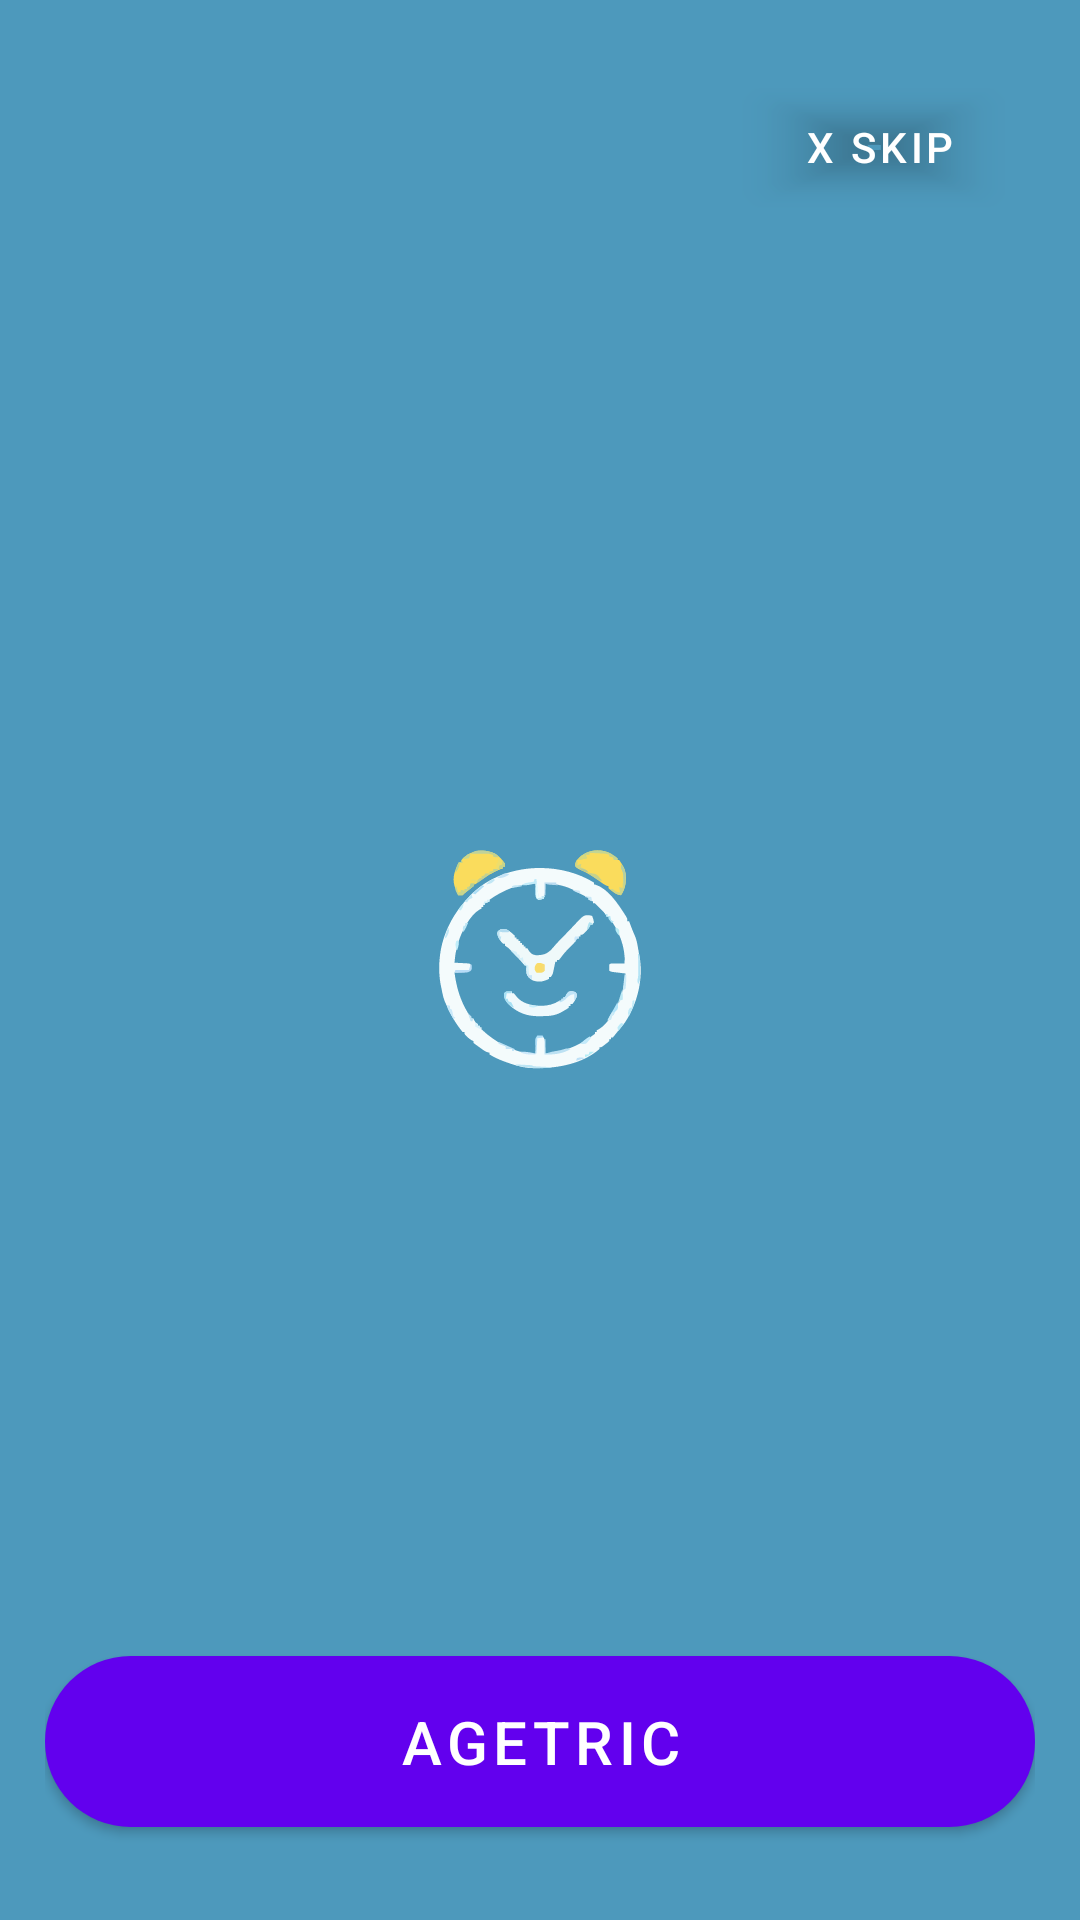

Layout XML and referenced resources for this Android screen:
<!-- AndroidManifest.xml: application theme splashScreenTheme -->
<!-- res/layout/onboard_fragment.xml -->
<?xml version="1.0" encoding="utf-8"?>
<androidx.constraintlayout.widget.ConstraintLayout xmlns:android="http://schemas.android.com/apk/res/android"
    xmlns:app="http://schemas.android.com/apk/res-auto"
    xmlns:tools="http://schemas.android.com/tools"
    android:layout_width="match_parent"
    android:layout_height="match_parent"
    android:background="@drawable/onboarding_bg_img"
    android:orientation="vertical"
    android:padding="15dp">

    <LinearLayout
        android:id="@+id/linearLayout"
        android:layout_width="match_parent"
        android:layout_height="wrap_content"
        android:gravity="end"
        android:orientation="horizontal"
        android:padding="10dp"
        app:layout_constraintEnd_toEndOf="parent"
        app:layout_constraintStart_toStartOf="parent"
        app:layout_constraintTop_toTopOf="parent">

        <com.google.android.material.button.MaterialButton
            android:id="@+id/skipBtn"
            android:layout_width="wrap_content"
            android:layout_height="wrap_content"
            android:backgroundTint="@android:color/transparent"
            android:text=" x skip"
            android:textColor="@color/white" />
    </LinearLayout>

    <LinearLayout
        android:id="@+id/linearLayout2"
        android:layout_width="match_parent"
        android:layout_height="wrap_content"
        android:gravity="center"
        android:orientation="vertical"
        android:layout_marginTop="10dp"
        app:layout_constraintBottom_toTopOf="@+id/linearLayout3"
        app:layout_constraintEnd_toEndOf="@+id/linearLayout"
        app:layout_constraintStart_toStartOf="@+id/linearLayout"
        app:layout_constraintTop_toBottomOf="@+id/linearLayout">

        <ImageView
            android:id="@+id/onboardImg"
            android:layout_width="350dp"
            android:layout_height="350dp"
            android:layout_marginTop="10dp"
            android:background="@drawable/image_bg"
            android:contentDescription="@string/onboarding_image" />


        <TextView
            android:id="@+id/onboardTittle"
            android:layout_width="match_parent"
            android:layout_height="wrap_content"
            android:letterSpacing="0.0"
            android:padding="10dp"
            android:textAlignment="center"
            android:textColor="@color/white"
            android:textSize="30sp"
            android:textStyle="bold" />

        <TextView
            android:id="@+id/onboardDesc"
            android:layout_width="match_parent"
            android:layout_height="wrap_content"
            android:alpha="0.55"
            android:padding="10dp"
            android:textAlignment="center"
            android:textColor="@color/white"
            android:textSize="15sp"
            android:letterSpacing="0.08"
            android:textStyle="normal" />

    </LinearLayout>

    <LinearLayout
        android:id="@+id/linearLayout3"
        android:layout_width="match_parent"
        android:layout_height="wrap_content"
        android:gravity="bottom"
        android:orientation="vertical"
        app:layout_constraintBottom_toBottomOf="parent"
        tools:layout_editor_absoluteX="15dp">

        <com.google.android.material.button.MaterialButton
            android:id="@+id/nextBtn"
            android:layout_width="match_parent"
            android:layout_height="wrap_content"
            android:layout_gravity="center"
            android:layout_marginBottom="10dp"
            android:padding="15dp"
            android:text="@string/app_name"
            android:textAlignment="center"
            android:textSize="20sp"
            app:cornerRadius="30dp" />
    </LinearLayout>


</androidx.constraintlayout.widget.ConstraintLayout>
<!-- resources referenced by this layout -->
<resources>
  <color name="white">#FFFFFFFF</color>
  <string name="app_name">Agetric</string>
  <string name="onboarding_image">onboarding image</string>
  <style name="splashScreenTheme" parent="Theme.MaterialComponents.Light.NoActionBar">
          <item name="android:windowBackground">@drawable/splash_screen_image</item>
          <item name="android:statusBarColor">@color/faded_blue</item>
      </style>
  <!-- drawable splash_screen_image (drawable) -->
  <?xml version="1.0" encoding="utf-8"?>
  <layer-list xmlns:android="http://schemas.android.com/apk/res/android">
   <item android:drawable="@color/faded_blue" />
  
      <item android:drawable="@drawable/icon_logo" android:gravity="center" />
  </layer-list>
  <color name="faded_blue">#4D99BC</color>
  <!-- drawable icon_logo: vector/xml drawable (drawable, 32472 chars, omitted) -->
</resources>
